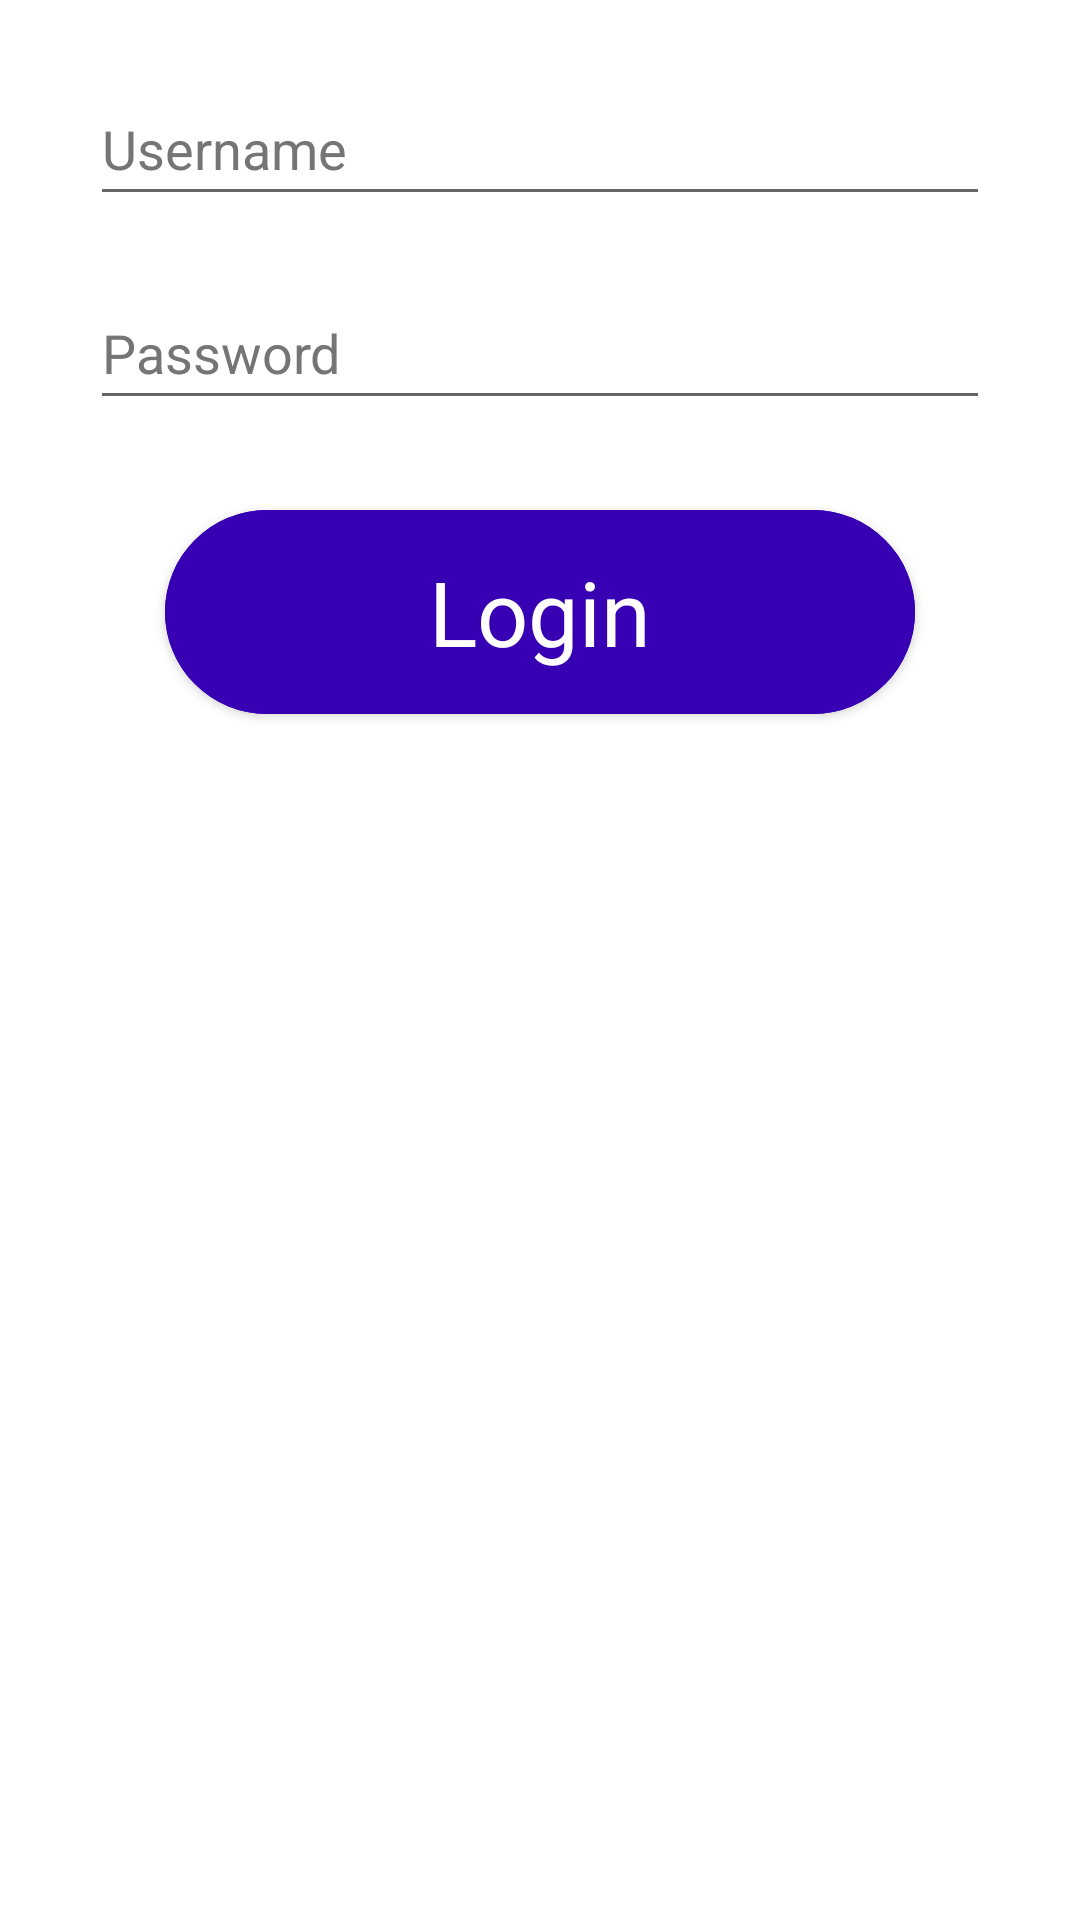

Reconstruct the res/layout file that produces this screen, plus the resources it refers to.
<!-- AndroidManifest.xml: application theme Theme.BattleShip -->
<!-- res/layout/activity_login.xml -->
<?xml version="1.0" encoding="utf-8"?>
<androidx.constraintlayout.widget.ConstraintLayout xmlns:android="http://schemas.android.com/apk/res/android"
    xmlns:app="http://schemas.android.com/apk/res-auto"
    xmlns:tools="http://schemas.android.com/tools"
    android:layout_width="match_parent"
    android:layout_height="match_parent"
    tools:context=".LoginActivity">


    <EditText
        android:id="@+id/emailEditTextLogin"
        android:layout_width="300dp"
        android:layout_height="wrap_content"
        android:layout_marginTop="24dp"
        android:ems="10"
        android:hint="Username"
        android:inputType="textEmailAddress"
        android:minHeight="48dp"
        android:textColorHint="#757575"
        app:layout_constraintEnd_toEndOf="parent"
        app:layout_constraintStart_toStartOf="parent"
        app:layout_constraintTop_toTopOf="parent" />

    <EditText
        android:id="@+id/passwordEditTextLogin"
        android:layout_width="300dp"
        android:layout_height="wrap_content"
        android:layout_marginTop="20dp"
        android:ems="10"
        android:hint="Password"
        android:inputType="textPassword"
        android:minHeight="48dp"
        android:textColorHint="#757575"
        app:layout_constraintEnd_toEndOf="parent"

        app:layout_constraintStart_toStartOf="parent"
        app:layout_constraintTop_toBottomOf="@+id/emailEditTextLogin" />

    <com.google.android.material.button.MaterialButton
        android:id="@+id/loginButtonSubActivity"
        android:layout_width="250dp"
        android:layout_height="80dp"
        android:layout_centerHorizontal="true"
        android:layout_marginTop="24dp"
        android:backgroundTint="@color/purple_700"
        android:onClick="onClickLoginSubActivity"
        android:text="Login"
        android:textAppearance="?android:textAppearanceLarge"
        android:textSize="30sp"
        app:cornerRadius="50dp"
        app:layout_constraintEnd_toEndOf="parent"
        app:layout_constraintStart_toStartOf="parent"
        app:layout_constraintTop_toBottomOf="@+id/passwordEditTextLogin" />


</androidx.constraintlayout.widget.ConstraintLayout>
<!-- resources referenced by this layout -->
<resources>
  <style name="Theme.BattleShip" parent="Theme.MaterialComponents.DayNight.DarkActionBar">
          
          <item name="colorPrimary">#276E93</item>
          <item name="colorPrimaryVariant">#A2D6FF</item>
          <item name="colorOnPrimary">@color/white</item>
          
          <item name="colorSecondary">@color/teal_200</item>
          <item name="colorSecondaryVariant">@color/teal_700</item>
          <item name="colorOnSecondary">@color/black</item>
          
          <item name="android:statusBarColor" tools:targetApi="l">?attr/colorPrimaryVariant</item>
          
      </style>
  <!-- not gathered from this repository: default colours our renderer supplied (Android Studio template values) -->
  <color name="purple_700">#FF3700B3</color>
  <color name="teal_200">#FF03DAC5</color>
  <color name="teal_700">#FF018786</color>
  <color name="black">#FF000000</color>
  <color name="white">#FFFFFFFF</color>
</resources>
